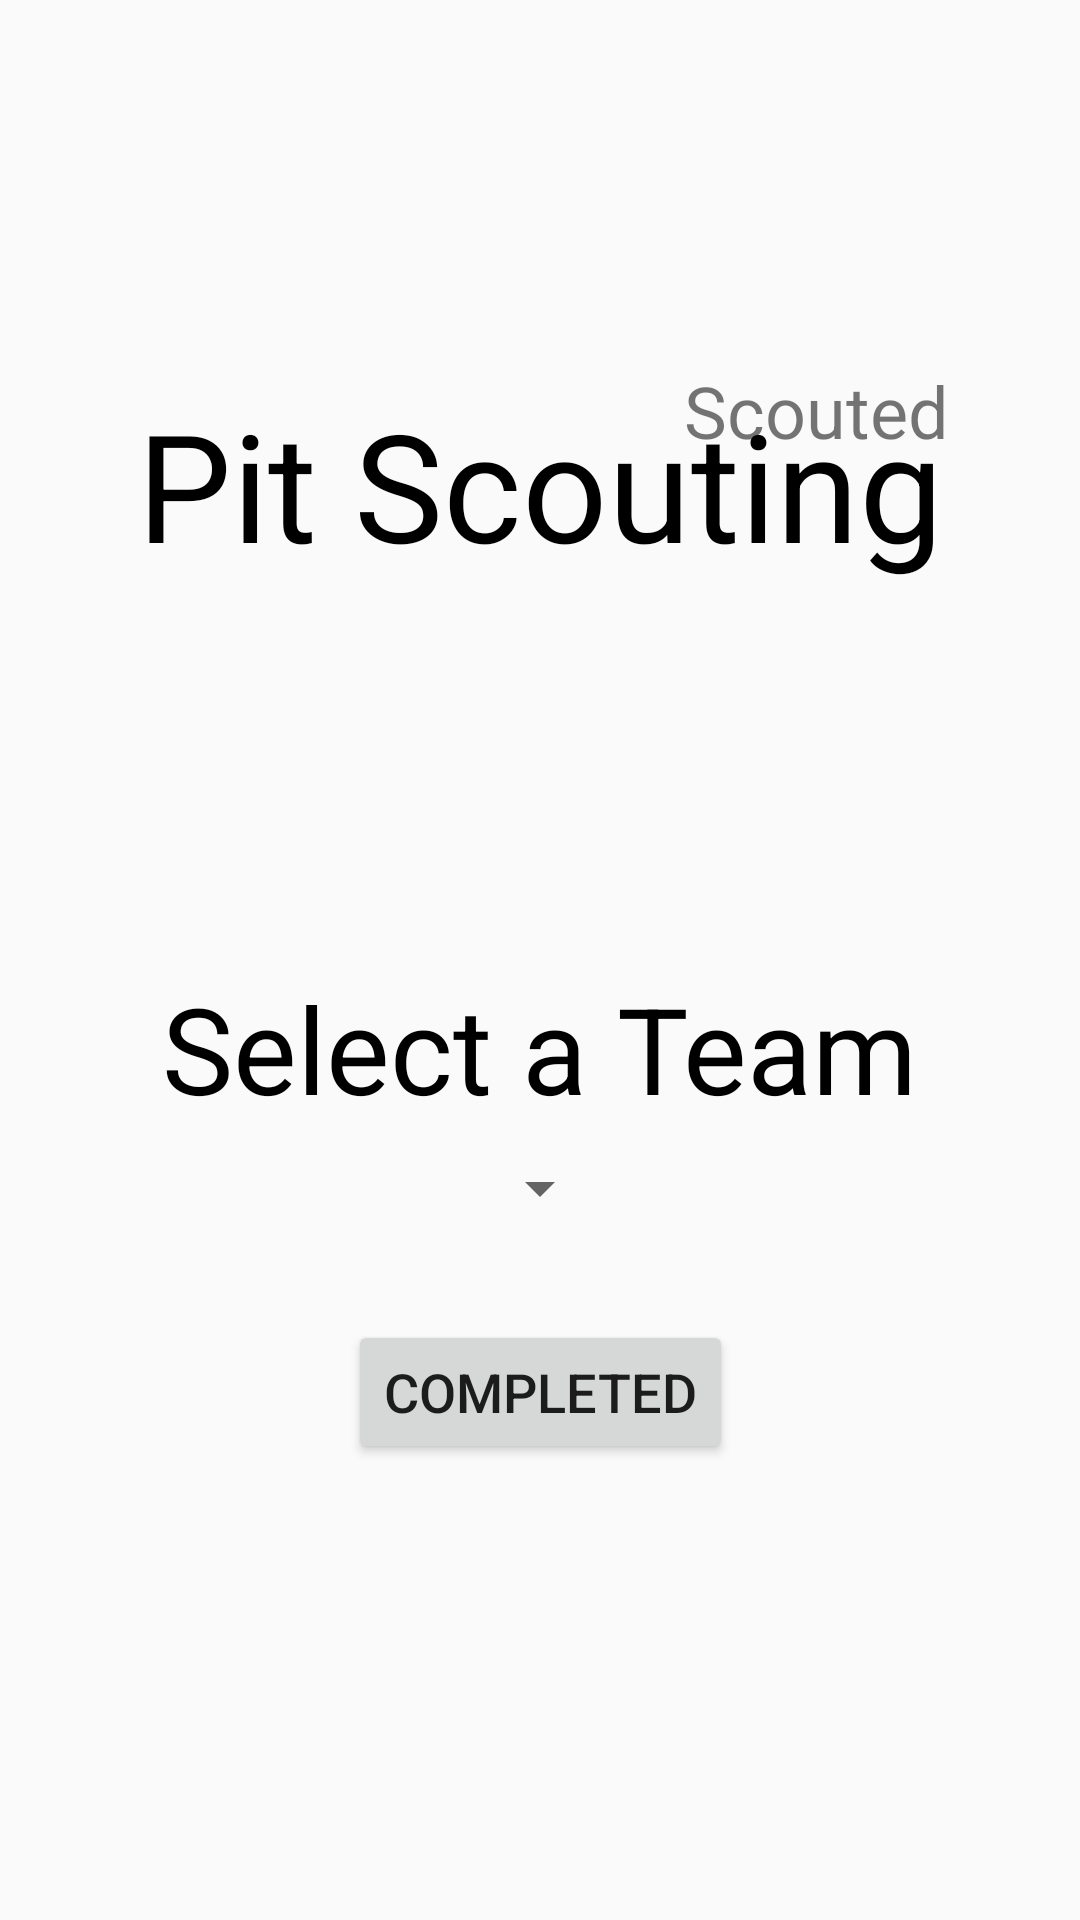

Reconstruct the res/layout file that produces this screen, plus the resources it refers to.
<!-- AndroidManifest.xml: application theme AppTheme.NoActionBar -->
<!-- res/layout/fragment_scouting.xml -->
<?xml version="1.0" encoding="utf-8"?>
<android.support.constraint.ConstraintLayout xmlns:android="http://schemas.android.com/apk/res/android"
    xmlns:app="http://schemas.android.com/apk/res-auto"
    xmlns:tools="http://schemas.android.com/tools"
    android:id="@+id/constraintLayout2"
    android:layout_width="match_parent"
    android:layout_height="match_parent"
    app:layout_constraintEnd_toEndOf="@+id/constraintLayout2"
    app:layout_constraintHorizontal_bias="0.5">

    <TextView
        android:id="@+id/textView_fragmentScoutingTitle"
        android:layout_width="wrap_content"
        android:layout_height="wrap_content"
        android:layout_marginTop="128dp"
        android:text="@string/ScoutingTab"
        android:textColor="@android:color/black"
        android:textSize="50sp"
        app:layout_constraintEnd_toEndOf="parent"
        app:layout_constraintHorizontal_bias="0.5"
        app:layout_constraintStart_toStartOf="parent"
        app:layout_constraintTop_toTopOf="parent" />

    <Spinner
        android:id="@+id/spinner_teams"
        android:layout_width="wrap_content"
        android:layout_height="wrap_content"
        android:layout_marginTop="8dp"
        app:layout_constraintEnd_toEndOf="@+id/textView_fragmentScoutingTeam"
        app:layout_constraintStart_toStartOf="@+id/textView_fragmentScoutingTeam"
        app:layout_constraintTop_toBottomOf="@+id/textView_fragmentScoutingTeam" />

    <Spinner
        android:id="@+id/spinner_fragmentScoutingNames"
        android:layout_width="wrap_content"
        android:layout_height="wrap_content"
        android:layout_marginTop="8dp"
        android:visibility="gone"
        app:layout_constraintStart_toStartOf="@+id/textView_fragmentScoutingUser"
        app:layout_constraintTop_toBottomOf="@+id/textView_fragmentScoutingUser" />

    <TextView
        android:id="@+id/textView_fragmentScoutingTeam"
        android:layout_width="wrap_content"
        android:layout_height="wrap_content"
        android:layout_marginTop="128dp"
        android:text="@string/fragmentScoutingTeamText"
        android:textColor="@android:color/black"
        android:textSize="40sp"
        app:layout_constraintEnd_toEndOf="parent"
        app:layout_constraintHorizontal_bias="0.5"
        app:layout_constraintStart_toStartOf="parent"
        app:layout_constraintTop_toBottomOf="@+id/textView_fragmentScoutingTitle" />

    <TextView
        android:id="@+id/textView_fragmentScoutingUser"
        android:layout_width="wrap_content"
        android:layout_height="wrap_content"
        android:layout_marginTop="256dp"
        android:text="@string/fragmentScoutingUser"
        android:textColor="@android:color/black"
        android:textSize="40sp"
        android:visibility="gone"
        app:layout_constraintEnd_toEndOf="parent"
        app:layout_constraintHorizontal_bias="0.5"
        app:layout_constraintStart_toStartOf="parent"
        app:layout_constraintTop_toBottomOf="@+id/textView_fragmentScoutingTitle" />

    <Button
        android:id="@+id/button_scoutingTabCommit"
        android:layout_width="wrap_content"
        android:layout_height="wrap_content"
        android:layout_marginTop="32dp"
        android:text="@string/completed"
        android:textSize="18sp"
        app:layout_constraintEnd_toEndOf="parent"
        app:layout_constraintHorizontal_bias="0.5"
        app:layout_constraintStart_toStartOf="parent"
        app:layout_constraintTop_toBottomOf="@+id/spinner_teams" />

    <GridView
        android:id="@+id/gridView_scoutedTeams"
        android:layout_width="108dp"
        android:layout_height="455dp"
        android:layout_marginEnd="24dp"
        android:layout_marginBottom="24dp"
        app:layout_constraintBottom_toBottomOf="parent"
        app:layout_constraintEnd_toEndOf="parent" />

    <TextView
        android:id="@+id/textView_scoutedHeader"
        android:layout_width="wrap_content"
        android:layout_height="wrap_content"
        android:layout_marginBottom="8dp"
        android:text="@string/text_Scouted"
        android:textSize="24dp"
        app:layout_constraintBottom_toTopOf="@+id/gridView_scoutedTeams"
        app:layout_constraintStart_toStartOf="@+id/gridView_scoutedTeams" />

</android.support.constraint.ConstraintLayout>
<!-- resources referenced by this layout -->
<resources>
  <string name="ScoutingTab">Pit Scouting</string>
  <string name="completed">Completed</string>
  <string name="fragmentScoutingTeamText">Select a Team</string>
  <string name="fragmentScoutingUser">Select Your Name</string>
  <string name="text_Scouted">Scouted</string>
  <style name="AppTheme.NoActionBar">
          <item name="windowActionBar">false</item>
          <item name="windowNoTitle">true</item>
      </style>
</resources>
